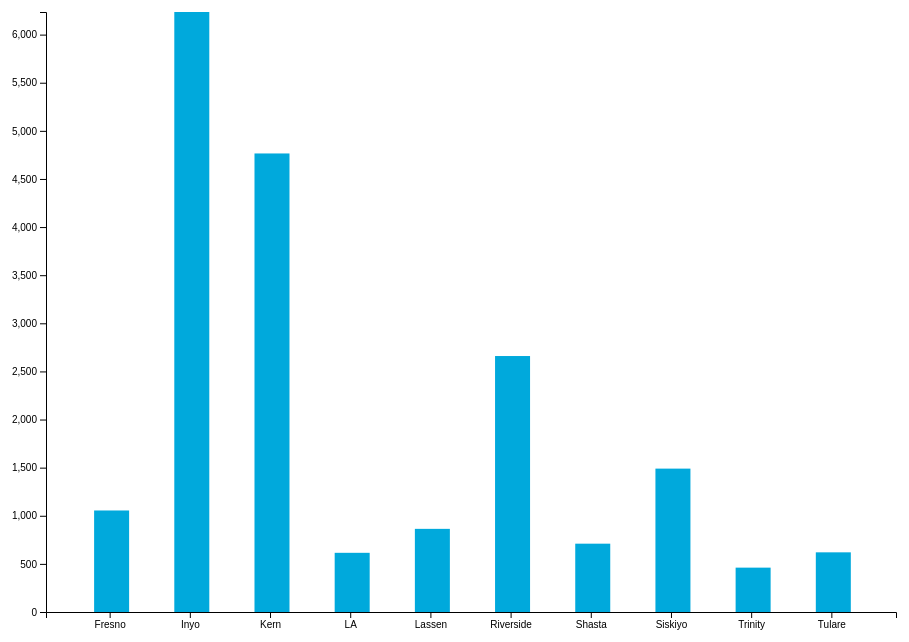
D3 v5 page, settled after 360 driven frames (6 s of simulated time); the page loaded 1 data file(s).


// ── app.js
// Define SVG area dimensions
var svgWidth = 960;
var svgHeight = 660;

// Define the chart's margins as an object
var chartMargin = {
  top: 30,
  right: 30,
  bottom: 30,
  left: 80
};

// Define dimensions of the chart area
var chartWidth = svgWidth - chartMargin.left - chartMargin.right;
var chartHeight = svgHeight - chartMargin.top - chartMargin.bottom;

// Select body, append SVG area to it, and set the dimensions
var svg = d3.select("body")
  .append("svg")
  .attr("height", svgHeight)
  .attr("width", svgWidth);

// Append a group to the SVG area and shift ('translate') it to the right and to the bottom
var chartGroup = svg.append("g")
  .attr("transform", `translate(${chartMargin.left}, ${chartMargin.top})`);

// Load data from hours-of-tv-watched.csv
d3.csv("DamageDataSample.csv").then(function(damageData) {

  console.log(damageData);

  // Cast the hours value to a number for each piece of tvData
  damageData.forEach(function(d) {
    d.Total_Damaging_Events = +d.Total_Damaging_Events;
  });

  // Configure a band scale for the horizontal axis with a padding of 0.1 (10%)
  var xBandScale = d3.scaleBand()
    .domain(damageData.map(d => d.County_Name))
    .range([0, chartWidth])
    .padding(0.6);

  // Create a linear scale for the vertical axis.
  var yLinearScale = d3.scaleLinear()
    .domain([0, d3.max(damageData, d => d.Total_Damaging_Events)])
    .range([chartHeight, 0]);

  // Create two new functions passing our scales in as arguments
  // These will be used to create the chart's axes
  var bottomAxis = d3.axisBottom(xBandScale);
  var leftAxis = d3.axisLeft(yLinearScale).ticks(10);

  // Append two SVG group elements to the chartGroup area,
  // and create the bottom and left axes inside of them
  chartGroup.append("g")
    .call(leftAxis);

  chartGroup.append("g")
    .attr("transform", `translate(0, ${chartHeight})`)
    .call(bottomAxis);

  // Create one SVG rectangle per piece of tvData
  // Use the linear and band scales to position each rectangle within the chart
  chartGroup.selectAll(".bar")
    .data(damageData)
    .enter()
    .append("rect")
    .attr("class", "bar")
    .attr("x", d => xBandScale(d.County_Name))
    .attr("y", d => yLinearScale(d.Total_Damaging_Events))
    .attr("width", xBandScale.bandwidth())
    .attr("height", d => chartHeight - yLinearScale(d.Total_Damaging_Events));

}).catch(function(error) {
  console.log(error);
});


### data: DamageDataSample.csv
?County_Name, Total_Damaging_Events
Fresno, 1055
Inyo, 6235
Kern, 4765
LA, 615
Lassen, 864
Riverside, 2660
Shasta, 710
Siskiyo, 1490
Trinity, 461
Tulare, 620